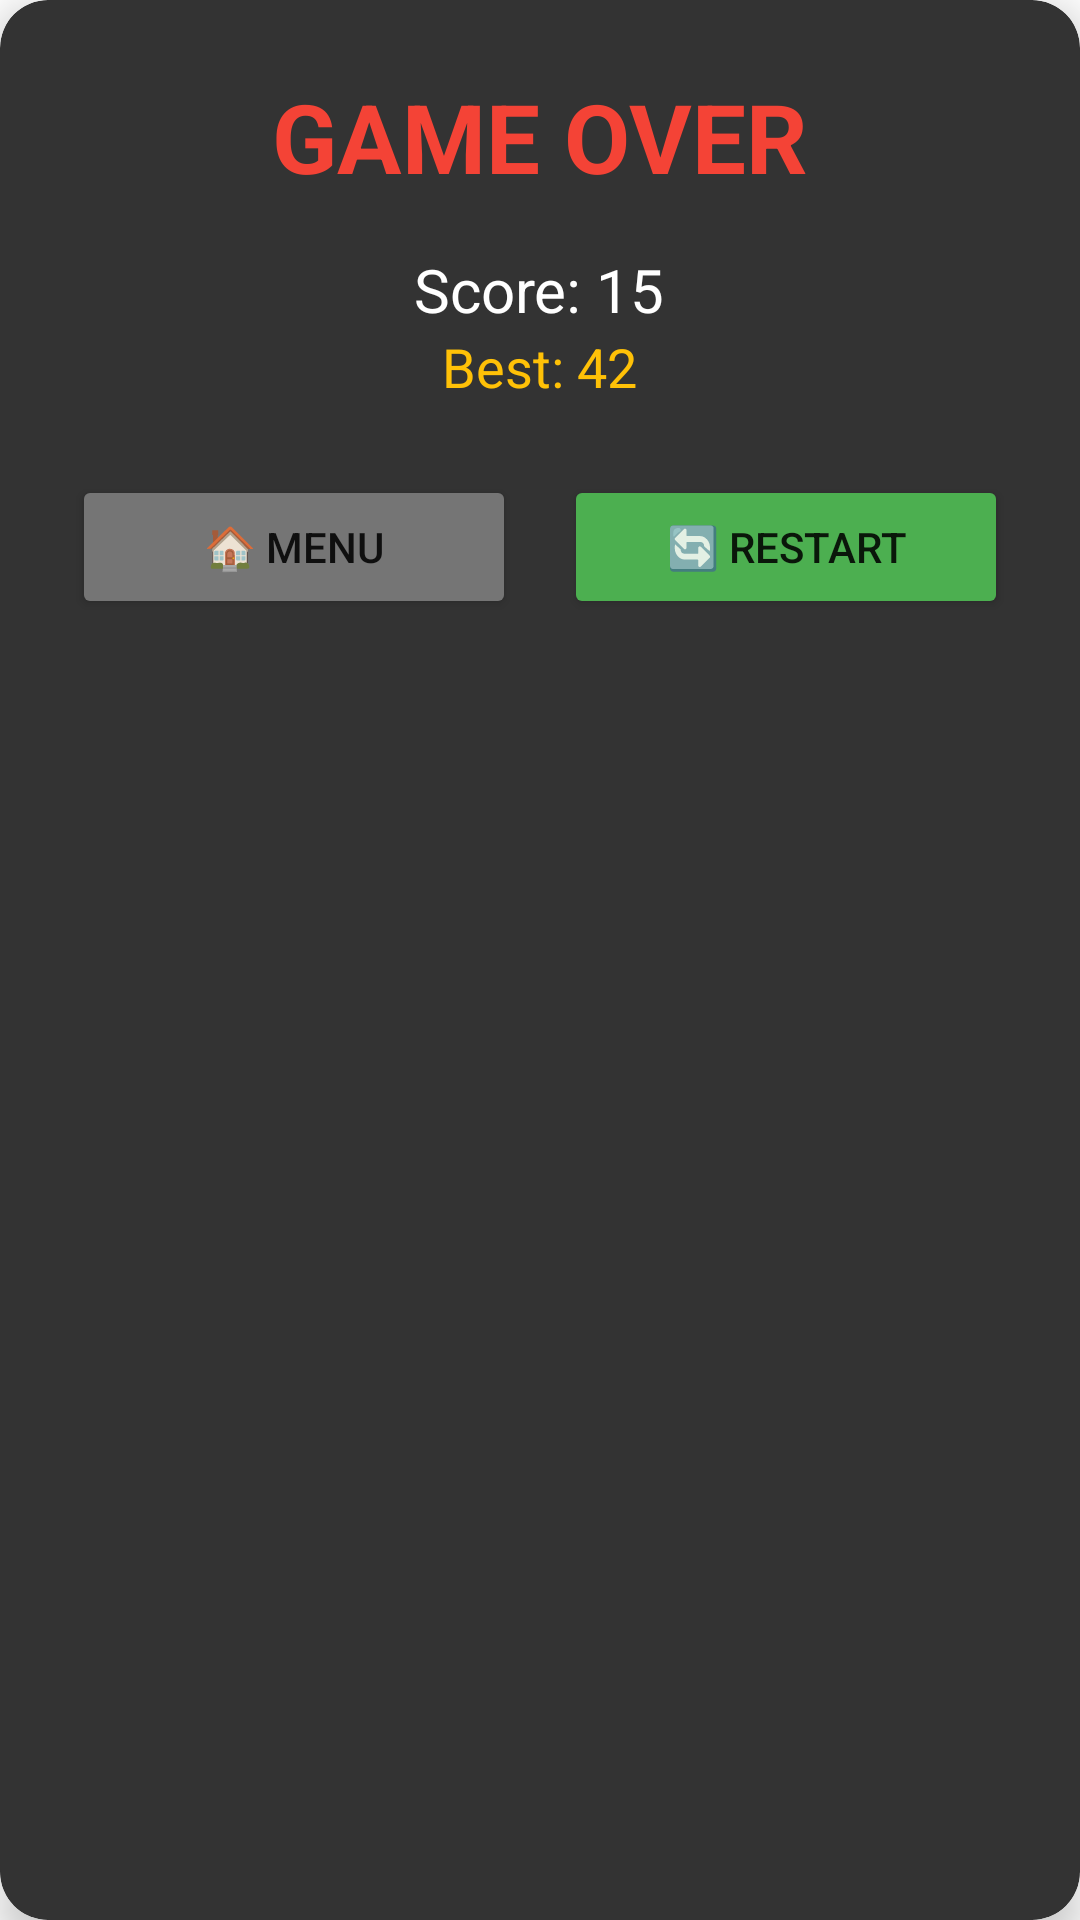

Here is an Android app screen rendered from its layout file. Give the layout XML and the strings, colors and styles it references.
<!-- AndroidManifest.xml: application theme Theme.RetroArcade -->
<!-- res/layout/dialog_game_over.xml -->
<?xml version="1.0" encoding="utf-8"?>
<androidx.cardview.widget.CardView xmlns:android="http://schemas.android.com/apk/res/android"
    xmlns:app="http://schemas.android.com/apk/res-auto"
    android:layout_width="match_parent"
    android:layout_height="wrap_content"
    android:layout_margin="24dp"
    app:cardCornerRadius="16dp"
    app:cardBackgroundColor="#333333"
    app:cardElevation="8dp">

    <LinearLayout
        android:layout_width="match_parent"
        android:layout_height="wrap_content"
        android:orientation="vertical"
        android:padding="24dp"
        android:gravity="center">

        <TextView
            android:layout_width="wrap_content"
            android:layout_height="wrap_content"
            android:text="GAME OVER"
            android:textColor="#F44336"
            android:textSize="32sp"
            android:textStyle="bold"
            android:layout_marginBottom="16dp"/>

        <TextView
            android:id="@+id/tvCurrentScore"
            android:layout_width="wrap_content"
            android:layout_height="wrap_content"
            android:text="Score: 15"
            android:textColor="#FFFFFF"
            android:textSize="20sp"/>

        <TextView
            android:id="@+id/tvBestScore"
            android:layout_width="wrap_content"
            android:layout_height="wrap_content"
            android:text="Best: 42"
            android:textColor="#FFC107"
            android:textSize="18sp"
            android:layout_marginBottom="24dp"/>

        <LinearLayout
            android:layout_width="match_parent"
            android:layout_height="wrap_content"
            android:orientation="horizontal"
            android:gravity="center">

            <Button
                android:id="@+id/btnMenu"
                android:layout_width="0dp"
                android:layout_height="wrap_content"
                android:layout_weight="1"
                android:text="🏠 Menu"
                android:backgroundTint="#757575"
                android:layout_marginEnd="8dp"/>

            <Button
                android:id="@+id/btnRestart"
                android:layout_width="0dp"
                android:layout_height="wrap_content"
                android:layout_weight="1"
                android:text="🔄 Restart"
                android:backgroundTint="#4CAF50"
                android:layout_marginStart="8dp"/>
        </LinearLayout>

    </LinearLayout>
</androidx.cardview.widget.CardView>
<!-- resources referenced by this layout -->
<resources>
  <style name="Theme.RetroArcade" parent="Theme.MaterialComponents.DayNight.NoActionBar">
          <item name="colorPrimary">@color/purple_500</item>
          <item name="colorPrimaryVariant">@color/purple_700</item>
          <item name="colorOnPrimary">@color/white</item>
          
          <item name="colorSecondary">@color/teal_200</item>
          <item name="colorSecondaryVariant">@color/teal_700</item>
          <item name="colorOnSecondary">@color/black</item>
          
          <item name="android:statusBarColor">?attr/colorPrimaryVariant</item>
          
      </style>
  <!-- not gathered from this repository: default colours our renderer supplied (Android Studio template values) -->
  <color name="purple_500">#FF6200EE</color>
  <color name="purple_700">#FF3700B3</color>
  <color name="teal_200">#FF03DAC5</color>
  <color name="teal_700">#FF018786</color>
  <color name="black">#FF000000</color>
  <color name="white">#FFFFFFFF</color>
</resources>
